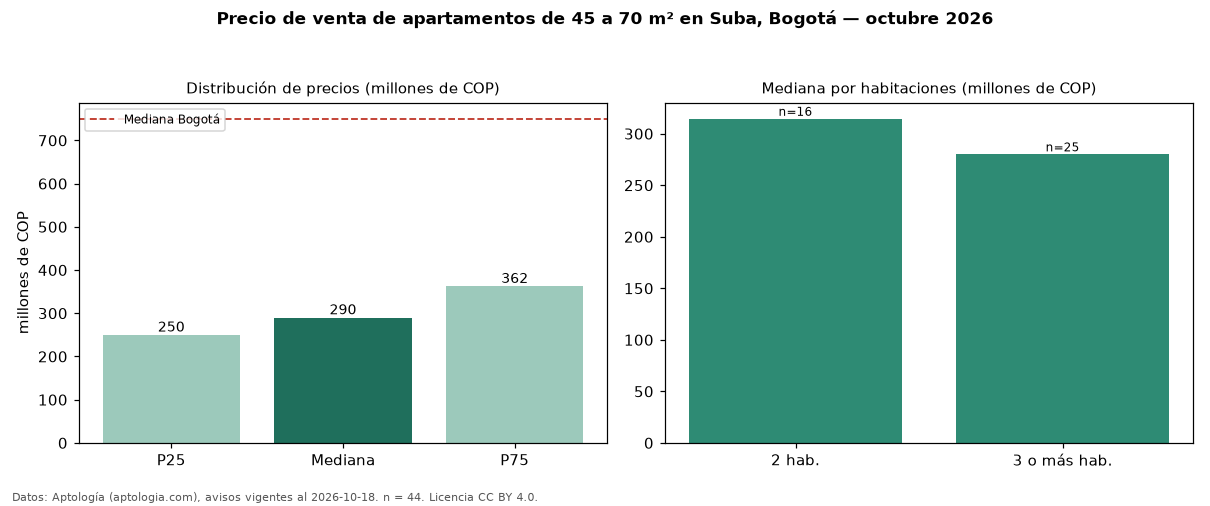

The file beside this chart, header and first rows:
seccion, metrica, valor, moneda, n
filtro, area2, de 45 a 70 m², , 44
precio, p25, 250000000, COP, 44
precio, mediana, 290000000, COP, 44
precio, p75, 362500000, COP, 44
precio, minimo, 185000000, COP, 44
precio, maximo, 640000000, COP, 44
m2, mediana_precio_m2, 5282381, COP, 44
m2, area_mediana_m2, 55.0, m2, 44
admin, mediana_admin_mes, 194450, COP, 40
banos, mediana_banos, 2.0, , 
parqueadero, pct_con_parqueadero, 52.4, %, 42
estrato, estrato_mas_frecuente, 3, , 44
habitaciones, 2, 314500000, COP, 16
habitaciones, 3+, 280000000, COP, 25
ciudad, mediana_ciudad_referencia, 750000000, COP, 
ciudad, mediana_m2_ciudad, 7261905, COP, 
fuente, fecha_datos, 2026-10-18, , 
fuente, atribucion, https://www.aptologia.com/venta/bogota/s…, , 
fuente, licencia, CC BY 4.0, , 
